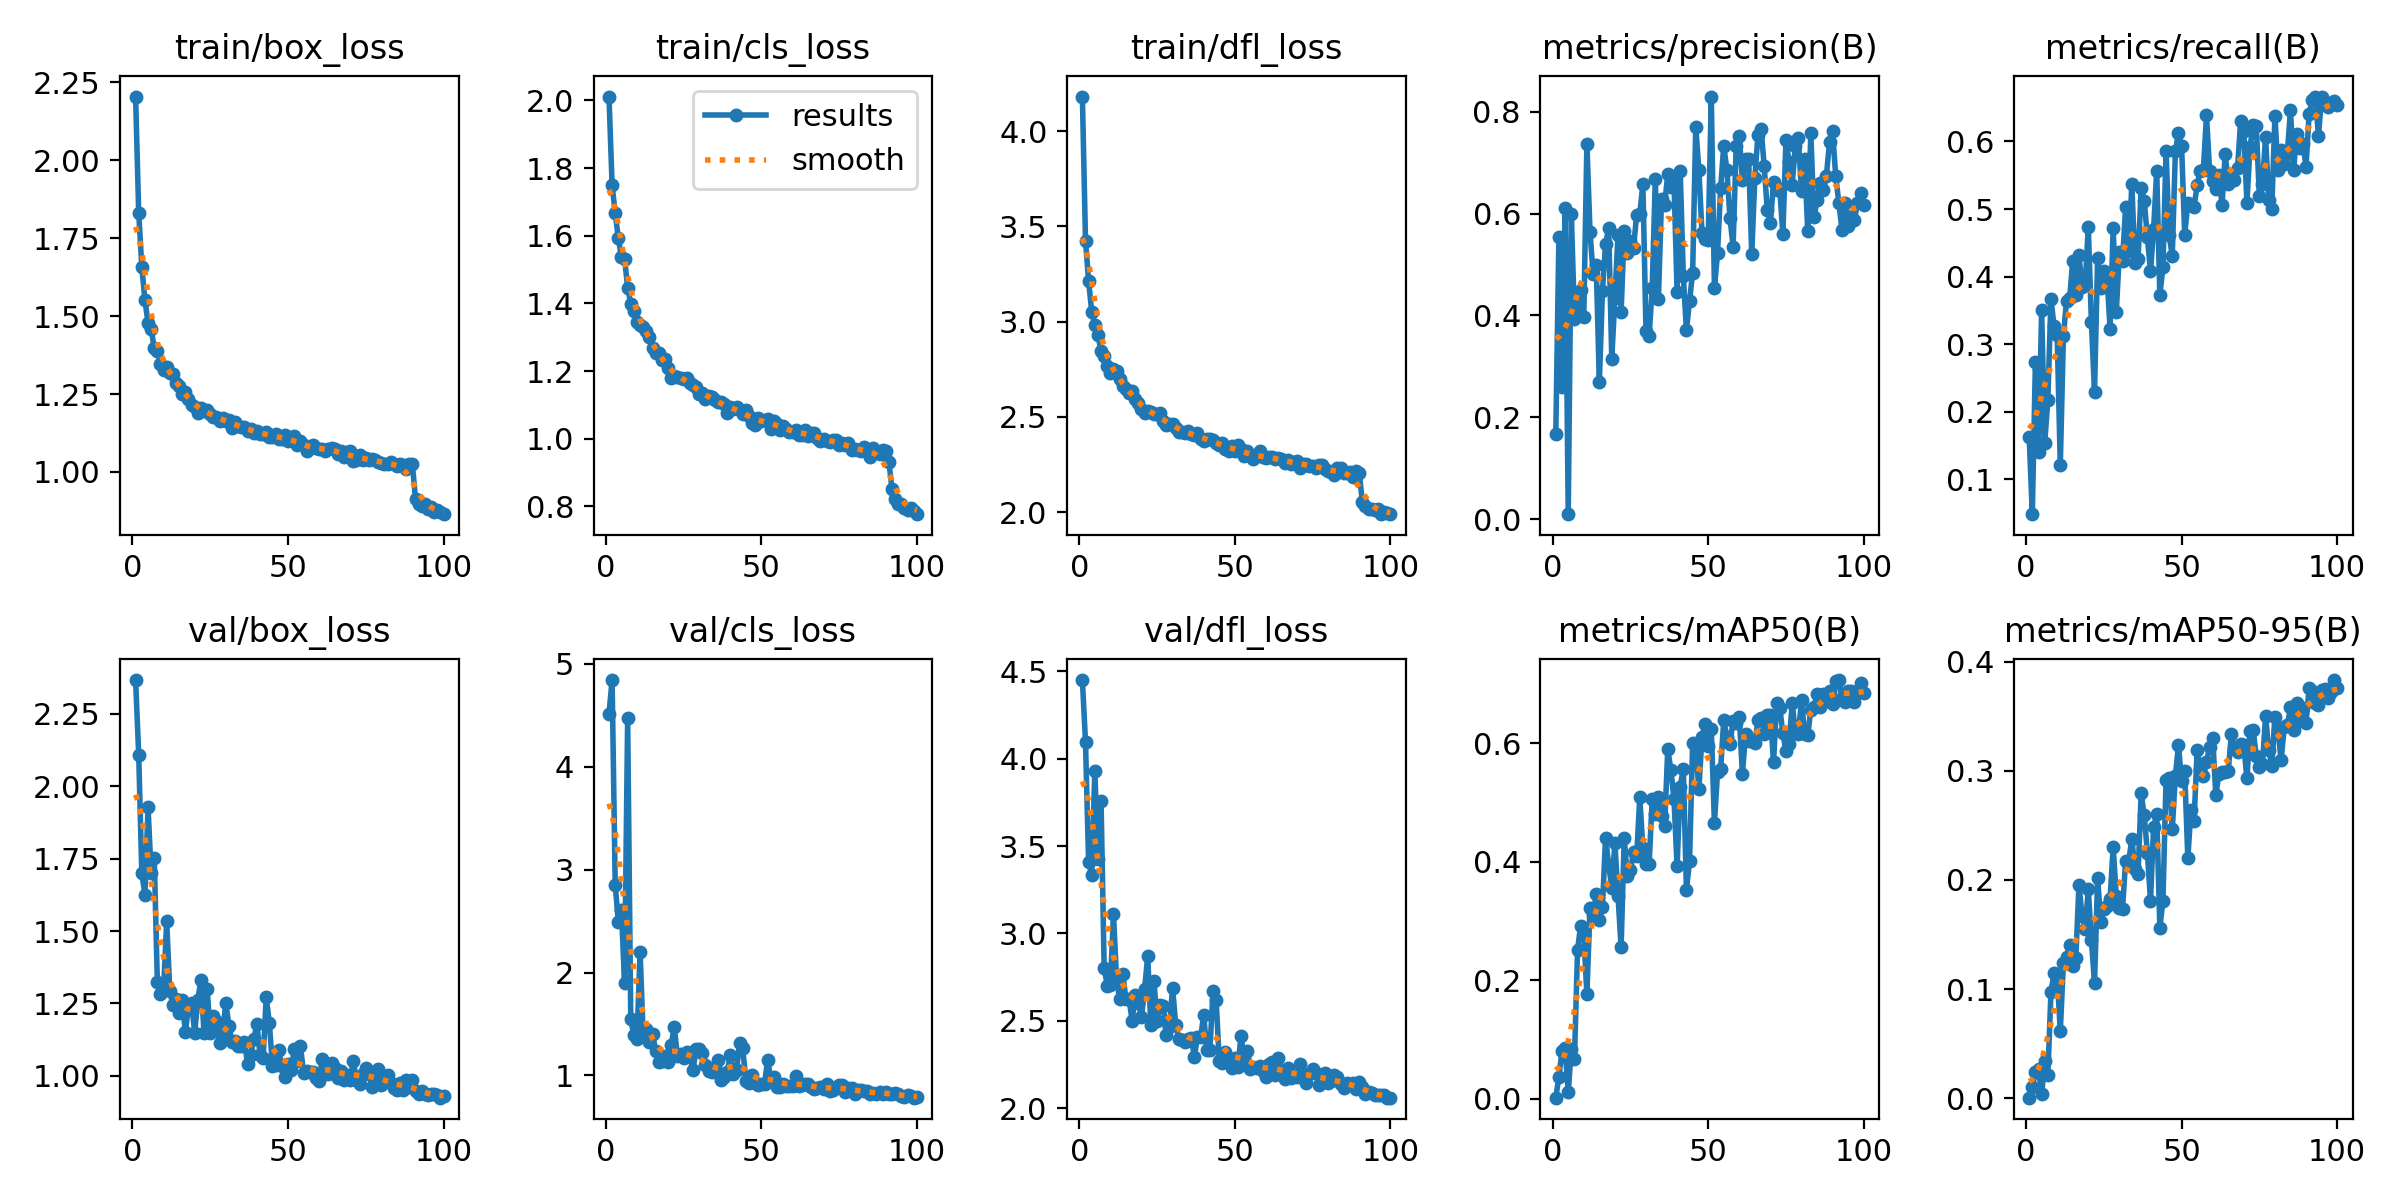

Source data for this figure (header and first rows):
epoch, train/box_loss, train/cls_loss, train/dfl_loss, metrics/precision(B), metrics/recall(B), metrics/mAP50(B), metrics/mAP50-95(B), val/box_loss, val/cls_loss, val/dfl_loss, lr/pg0, lr/pg1, lr/pg2
1, 2.205, 2.012, 4.182, 0.1673, 0.1628, 0.00223, 0.00058, 2.367, 4.515, 4.449, 0.06949, 0.001116, 0.001116
2, 1.832, 1.75, 3.425, 0.5546, 0.04868, 0.03746, 0.01, 2.11, 4.841, 4.094, 0.03855, 0.002225, 0.002225
3, 1.658, 1.667, 3.213, 0.2593, 0.2735, 0.08107, 0.02425, 1.7, 2.854, 3.406, 0.007586, 0.003312, 0.003312
4, 1.552, 1.593, 3.053, 0.6104, 0.1409, 0.08534, 0.02684, 1.626, 2.489, 3.336, 0.003425, 0.003425, 0.003425
5, 1.479, 1.537, 2.983, 0.00969, 0.3508, 0.01207, 0.00351, 1.928, 2.605, 3.932, 0.00339, 0.00339, 0.00339
6, 1.458, 1.533, 2.931, 0.5987, 0.154, 0.08434, 0.03419, 1.7, 1.901, 3.425, 0.003355, 0.003355, 0.003355
7, 1.397, 1.447, 2.845, 0.3933, 0.2182, 0.06768, 0.02105, 1.751, 4.468, 3.757, 0.003319, 0.003319, 0.003319
8, 1.388, 1.398, 2.822, 0.4099, 0.3674, 0.252, 0.09744, 1.323, 1.545, 2.804, 0.003285, 0.003285, 0.003285
9, 1.346, 1.376, 2.765, 0.45, 0.3264, 0.2926, 0.1146, 1.282, 1.392, 2.701, 0.003249, 0.003249, 0.003249
10, 1.329, 1.345, 2.731, 0.397, 0.3135, 0.2769, 0.1119, 1.298, 1.355, 2.703, 0.003214, 0.003214, 0.003214
11, 1.337, 1.335, 2.752, 0.7374, 0.1213, 0.1768, 0.06148, 1.534, 2.197, 3.111, 0.003179, 0.003179, 0.003179
12, 1.317, 1.331, 2.741, 0.5649, 0.312, 0.3224, 0.1238, 1.292, 1.38, 2.731, 0.003144, 0.003144, 0.003144
13, 1.313, 1.32, 2.697, 0.4817, 0.3648, 0.3106, 0.1296, 1.245, 1.454, 2.627, 0.003109, 0.003109, 0.003109
14, 1.286, 1.3, 2.664, 0.4991, 0.3678, 0.3451, 0.1401, 1.267, 1.329, 2.768, 0.003074, 0.003074, 0.003074
15, 1.277, 1.269, 2.644, 0.2686, 0.4234, 0.3028, 0.1214, 1.218, 1.399, 2.623, 0.003039, 0.003039, 0.003039
16, 1.25, 1.253, 2.625, 0.4474, 0.3732, 0.3234, 0.129, 1.262, 1.242, 2.623, 0.003004, 0.003004, 0.003004
17, 1.256, 1.255, 2.634, 0.5404, 0.4322, 0.4409, 0.1955, 1.151, 1.132, 2.502, 0.002969, 0.002969, 0.002969
18, 1.235, 1.234, 2.593, 0.571, 0.3844, 0.3952, 0.1669, 1.239, 1.14, 2.65, 0.002934, 0.002934, 0.002934
19, 1.214, 1.237, 2.575, 0.3152, 0.3886, 0.356, 0.1551, 1.251, 1.189, 2.604, 0.002899, 0.002899, 0.002899
20, 1.208, 1.208, 2.542, 0.4352, 0.4733, 0.4316, 0.1914, 1.149, 1.134, 2.519, 0.002864, 0.002864, 0.002864
21, 1.188, 1.179, 2.521, 0.5574, 0.3328, 0.3425, 0.145, 1.263, 1.299, 2.684, 0.002828, 0.002828, 0.002828
22, 1.205, 1.187, 2.531, 0.4071, 0.2295, 0.2561, 0.1057, 1.33, 1.47, 2.871, 0.002793, 0.002793, 0.002793
23, 1.197, 1.183, 2.525, 0.5658, 0.4275, 0.44, 0.2017, 1.148, 1.185, 2.475, 0.002758, 0.002758, 0.002758
24, 1.197, 1.18, 2.517, 0.5221, 0.3829, 0.3754, 0.1618, 1.302, 1.211, 2.731, 0.002723, 0.002723, 0.002723
25, 1.187, 1.178, 2.513, 0.5453, 0.4089, 0.3857, 0.1734, 1.148, 1.171, 2.497, 0.002688, 0.002688, 0.002688
26, 1.177, 1.18, 2.519, 0.5331, 0.4016, 0.4165, 0.1757, 1.207, 1.232, 2.594, 0.002653, 0.002653, 0.002653
27, 1.177, 1.166, 2.481, 0.5976, 0.3233, 0.4091, 0.1823, 1.189, 1.191, 2.587, 0.002618, 0.002618, 0.002618
28, 1.164, 1.158, 2.458, 0.5988, 0.4722, 0.5089, 0.2304, 1.115, 1.05, 2.422, 0.002583, 0.002583, 0.002583
29, 1.172, 1.152, 2.465, 0.6579, 0.3481, 0.4226, 0.1853, 1.147, 1.254, 2.465, 0.002548, 0.002548, 0.002548
30, 1.164, 1.131, 2.465, 0.3687, 0.4359, 0.3958, 0.1742, 1.253, 1.262, 2.691, 0.002513, 0.002513, 0.002513
31, 1.167, 1.135, 2.444, 0.3595, 0.4232, 0.3957, 0.1734, 1.174, 1.22, 2.476, 0.002478, 0.002478, 0.002478
32, 1.139, 1.118, 2.423, 0.4545, 0.5028, 0.506, 0.2176, 1.118, 1.097, 2.395, 0.002443, 0.002443, 0.002443
33, 1.16, 1.125, 2.422, 0.668, 0.4375, 0.4813, 0.2172, 1.119, 1.044, 2.388, 0.002408, 0.002408, 0.002408
34, 1.147, 1.124, 2.414, 0.4327, 0.5367, 0.5097, 0.2375, 1.103, 1.031, 2.38, 0.002373, 0.002373, 0.002373
35, 1.145, 1.115, 2.426, 0.6292, 0.4197, 0.477, 0.2097, 1.103, 1.084, 2.397, 0.002337, 0.002337, 0.002337
36, 1.143, 1.109, 2.409, 0.6178, 0.4258, 0.4609, 0.2052, 1.117, 1.148, 2.405, 0.002302, 0.002302, 0.002302
37, 1.133, 1.109, 2.404, 0.678, 0.5305, 0.5901, 0.2793, 1.041, 0.9579, 2.296, 0.002267, 0.002267, 0.002267
38, 1.136, 1.101, 2.413, 0.6515, 0.5121, 0.5549, 0.2591, 1.072, 0.9886, 2.408, 0.002232, 0.002232, 0.002232
39, 1.125, 1.076, 2.386, 0.6625, 0.4582, 0.5058, 0.2247, 1.127, 1.034, 2.406, 0.002197, 0.002197, 0.002197
40, 1.133, 1.095, 2.376, 0.4467, 0.4079, 0.3926, 0.1812, 1.179, 1.202, 2.533, 0.002162, 0.002162, 0.002162
41, 1.123, 1.088, 2.387, 0.6836, 0.4702, 0.5269, 0.2487, 1.071, 1.013, 2.334, 0.002127, 0.002127, 0.002127
42, 1.121, 1.095, 2.385, 0.4783, 0.5568, 0.5574, 0.26, 1.061, 1.056, 2.335, 0.002092, 0.002092, 0.002092
43, 1.128, 1.084, 2.377, 0.3705, 0.373, 0.3529, 0.1561, 1.273, 1.32, 2.671, 0.002057, 0.002057, 0.002057
44, 1.112, 1.073, 2.363, 0.4287, 0.4138, 0.401, 0.1809, 1.183, 1.263, 2.62, 0.002022, 0.002022, 0.002022
45, 1.111, 1.084, 2.353, 0.4841, 0.5855, 0.6006, 0.2915, 1.033, 0.9471, 2.268, 0.001987, 0.001987, 0.001987
46, 1.121, 1.069, 2.362, 0.7711, 0.461, 0.5935, 0.2934, 1.038, 0.9299, 2.26, 0.001952, 0.001952, 0.001952
47, 1.105, 1.046, 2.333, 0.6851, 0.4312, 0.5228, 0.2464, 1.089, 1.007, 2.321, 0.001917, 0.001917, 0.001917
48, 1.106, 1.04, 2.319, 0.5628, 0.5855, 0.6109, 0.2956, 1.033, 0.9256, 2.27, 0.001881, 0.001881, 0.001881
49, 1.119, 1.063, 2.346, 0.5497, 0.613, 0.6328, 0.3233, 0.9972, 0.9086, 2.232, 0.001846, 0.001846, 0.001846
50, 1.101, 1.052, 2.324, 0.5482, 0.5931, 0.5958, 0.2902, 1.041, 0.9177, 2.286, 0.001811, 0.001811, 0.001811
51, 1.101, 1.056, 2.351, 0.83, 0.4621, 0.6235, 0.2994, 1.019, 0.9179, 2.239, 0.001776, 0.001776, 0.001776
52, 1.117, 1.058, 2.332, 0.4542, 0.509, 0.4656, 0.2198, 1.093, 1.151, 2.412, 0.001741, 0.001741, 0.001741
53, 1.085, 1.028, 2.295, 0.5222, 0.5055, 0.551, 0.2638, 1.05, 0.9672, 2.282, 0.001706, 0.001706, 0.001706
54, 1.1, 1.053, 2.321, 0.6502, 0.5029, 0.5575, 0.2536, 1.102, 0.9856, 2.33, 0.001671, 0.001671, 0.001671
55, 1.086, 1.043, 2.295, 0.7338, 0.5356, 0.6391, 0.3189, 1.011, 0.8908, 2.228, 0.001636, 0.001636, 0.001636
56, 1.067, 1.027, 2.277, 0.6859, 0.5569, 0.6109, 0.3017, 1.016, 0.8883, 2.237, 0.001601, 0.001601, 0.001601
57, 1.076, 1.038, 2.292, 0.5912, 0.558, 0.5989, 0.2956, 1.012, 0.9213, 2.232, 0.001566, 0.001566, 0.001566
58, 1.088, 1.03, 2.319, 0.5354, 0.6386, 0.6375, 0.3082, 1.014, 0.8972, 2.243, 0.001531, 0.001531, 0.001531
59, 1.075, 1.02, 2.29, 0.7322, 0.557, 0.6337, 0.3217, 0.9926, 0.8986, 2.212, 0.001496, 0.001496, 0.001496
60, 1.073, 1.019, 2.286, 0.7523, 0.5415, 0.644, 0.3302, 0.9822, 0.8944, 2.181, 0.00146, 0.00146, 0.00146
... 40 more rows
